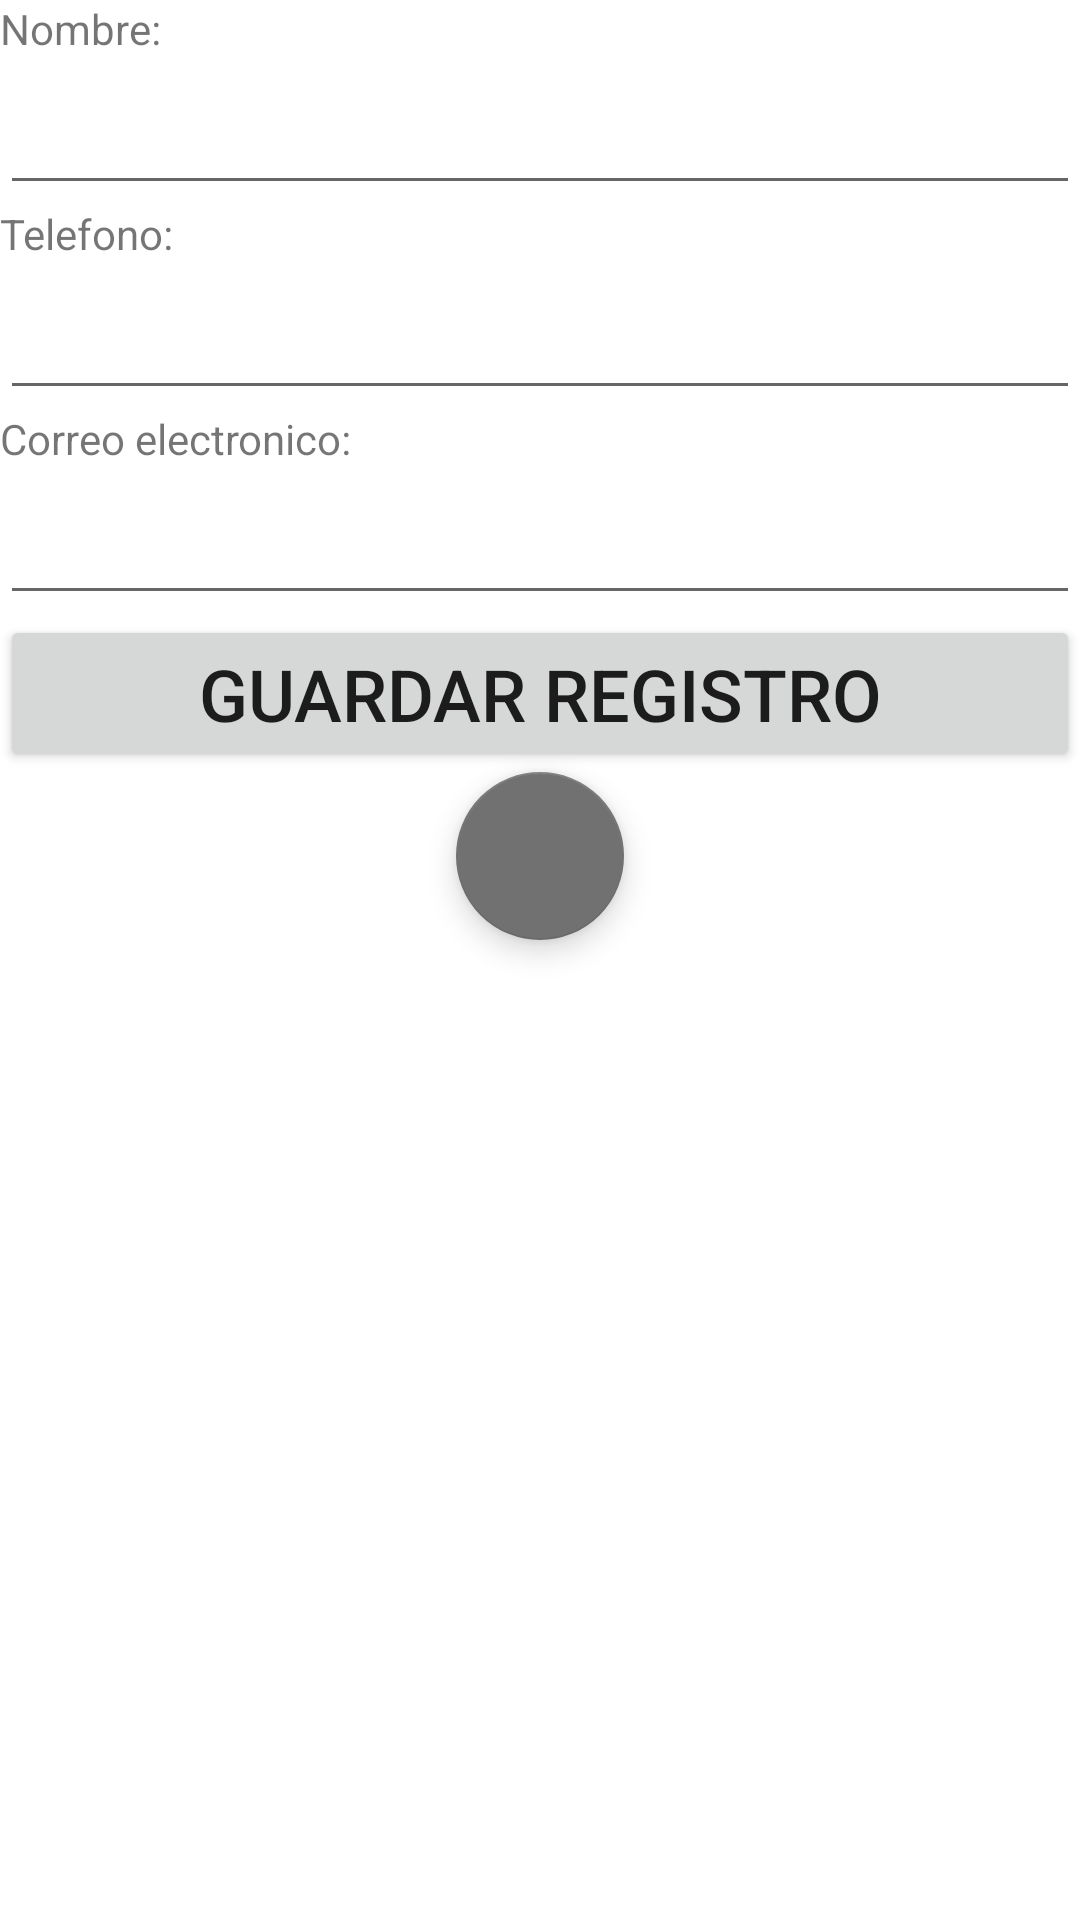

Produce the Android XML layout that renders to this screen, including the resource entries it uses.
<!-- AndroidManifest.xml: application theme Theme.App_Final -->
<!-- res/layout/activity_ver.xml -->
<?xml version="1.0" encoding="utf-8"?>
<LinearLayout
    xmlns:android="http://schemas.android.com/apk/res/android"
    xmlns:app="http://schemas.android.com/apk/res-auto"
    xmlns:tools="http://schemas.android.com/tools"
    android:layout_width="match_parent"
    android:layout_height="match_parent"
    tools:context=".VerActivity"
    android:orientation="vertical">

    <TextView
        android:id="@+id/viewNombre"
        android:layout_width="match_parent"
        android:layout_height="wrap_content"
        android:text="@string/hint_nombre" />

    <EditText
        android:id="@+id/txtNombre"
        android:layout_width="match_parent"
        android:layout_height="wrap_content"
        android:ems="10"
        android:labelFor="@+id/viewNombre"
        android:inputType="textPersonName"
        android:textColorHint="#CCC8C8"
        android:textSize="24sp" />

    <TextView
        android:id="@+id/viewTelefono"
        android:layout_width="match_parent"
        android:layout_height="wrap_content"
        android:text="@string/hint_telefono" />


    <EditText
        android:id="@+id/txtTelefono"
        android:layout_width="match_parent"
        android:layout_height="wrap_content"
        android:ems="10"
        android:labelFor="@+id/viewTelefono"
        android:inputType="phone"
        android:textColorHint="#CCC8C8"
        android:textSize="24sp" />

    <TextView
        android:id="@+id/viewCorreo"
        android:layout_width="match_parent"
        android:layout_height="wrap_content"
        android:text="@string/hint_correo_electronico" />

    <EditText
        android:id="@+id/txtCorreoElectronico"
        android:layout_width="match_parent"
        android:layout_height="wrap_content"
        android:ems="10"
        android:labelFor="@+id/viewCorreo"
        android:inputType="textEmailAddress"
        android:textColorHint="#CCC8C8"
        android:textSize="24sp" />

    <Button
        android:id="@+id/btnGuarda"
        android:layout_width="match_parent"
        android:layout_height="wrap_content"
        android:text="@string/btn_guarda"
        android:textSize="24sp" />

    <com.google.android.material.floatingactionbutton.FloatingActionButton
        android:id="@+id/fabEditar"
        android:layout_width="match_parent"
        android:layout_height="wrap_content"
        android:layout_gravity="center"
        android:clickable="true"
        app:backgroundTint="#717171"
        app:srcCompat="@drawable/baseline_mode_edit_24" />

</LinearLayout>
<!-- resources referenced by this layout -->
<resources>
  <string name="btn_guarda">Guardar registro</string>
  <string name="hint_correo_electronico">Correo electronico:</string>
  <string name="hint_nombre">Nombre:</string>
  <string name="hint_telefono">Telefono:</string>
  <style name="Theme.App_Final" parent="Theme.MaterialComponents.DayNight.DarkActionBar">
          
          <item name="colorPrimary">@color/purple_500</item>
          <item name="colorPrimaryVariant">@color/purple_700</item>
          <item name="colorOnPrimary">@color/white</item>
          
          <item name="colorSecondary">@color/teal_200</item>
          <item name="colorSecondaryVariant">@color/teal_700</item>
          <item name="colorOnSecondary">@color/black</item>
          
          <item name="android:statusBarColor">?attr/colorPrimaryVariant</item>
          
      </style>
  <!-- not gathered from this repository: default colours our renderer supplied (Android Studio template values) -->
  <color name="purple_500">#FF6200EE</color>
  <color name="purple_700">#FF3700B3</color>
  <color name="teal_200">#FF03DAC5</color>
  <color name="teal_700">#FF018786</color>
  <color name="black">#FF000000</color>
  <color name="white">#FFFFFFFF</color>
</resources>
